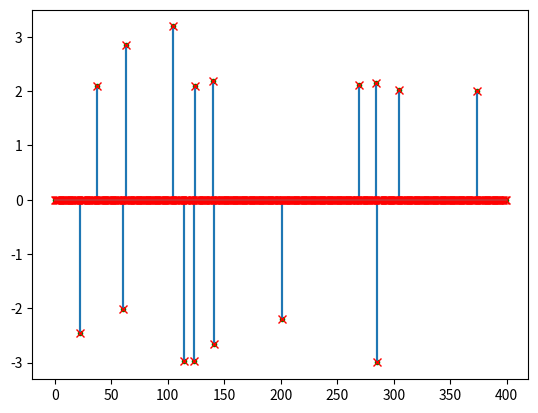

Python code for this plot:
# -*- coding: utf-8 -*-
"""
Created on Tue Sep  6 13:29:36 2016

@author: 高井wing
"""

import numpy as np
import numpy.random as npr

def OMP(b, A, k, delta):
#    x = np.zeros((n, 1))
    x = np.zeros(n)
#    T = set()
    T = np.array([], dtype = int)
    r = b
    
    while np.size(T) <= k and np.linalg.norm(r)/np.linalg.norm(b) > delta:
        c = np.dot(np.transpose(A), r)
        s = np.argmax(np.abs(c))
#        T = np.r_[T, s]
        T = np.append(T, s)
        x[T] = np.linalg.lstsq(A[:,T],b)[0]
        r = b - np.dot(A, x)
        
    return x
 
rng = np.random.RandomState(40)
m, n = 300, 400

# random design
A = rng.randn(m, n)  # random design

x0 = rng.randn(n)
x0[abs(x0) < 2] = 0
b = np.dot(A, x0)
x_est = OMP(b, A, 50, 1e-7)

import matplotlib.pyplot as plt
plt.close('all')

plt.figure()
plt.stem(x0, markerfmt='g.')
#plt.stem(x_ista, markerfmt='bo')
plt.stem(x_est, markerfmt='rx')

plt.show()
